Run: headless pygame with SDL's dummy video driver; simulated clock (each Clock.tick advances the game by its frame time, no real sleeping); random seed 0; keys injected as events and as key.get_pressed() state; no mouse input.
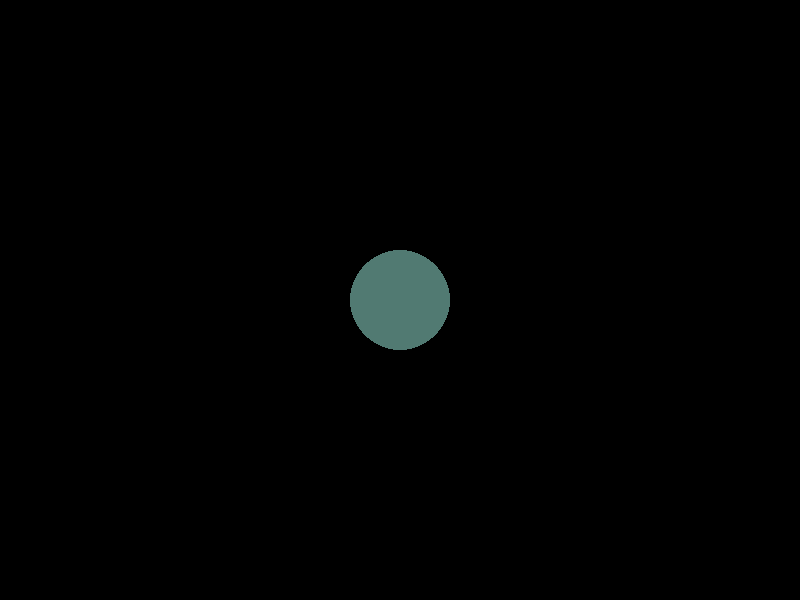
Frame 1 of 4 · flips 1–60 · no input
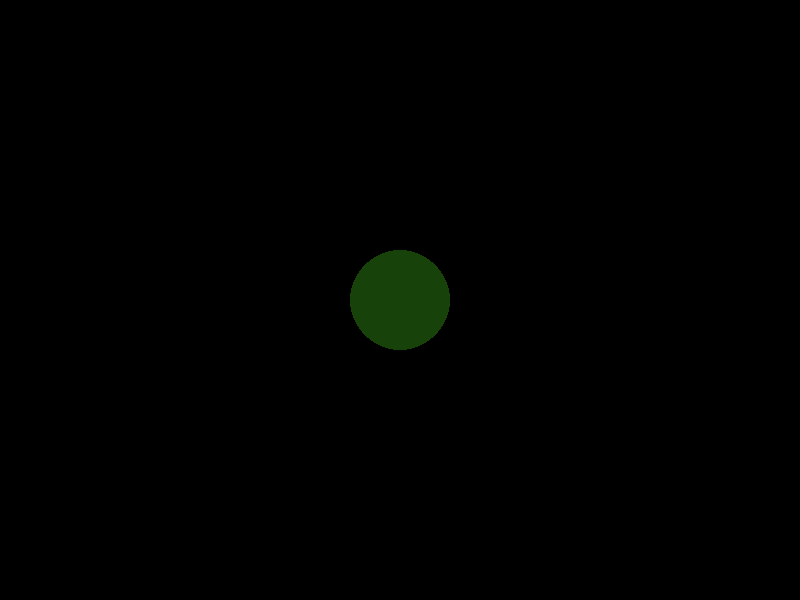
Frame 2 of 4 · flips 61–180 · tapped SPACE, RETURN · held RIGHT (→), D
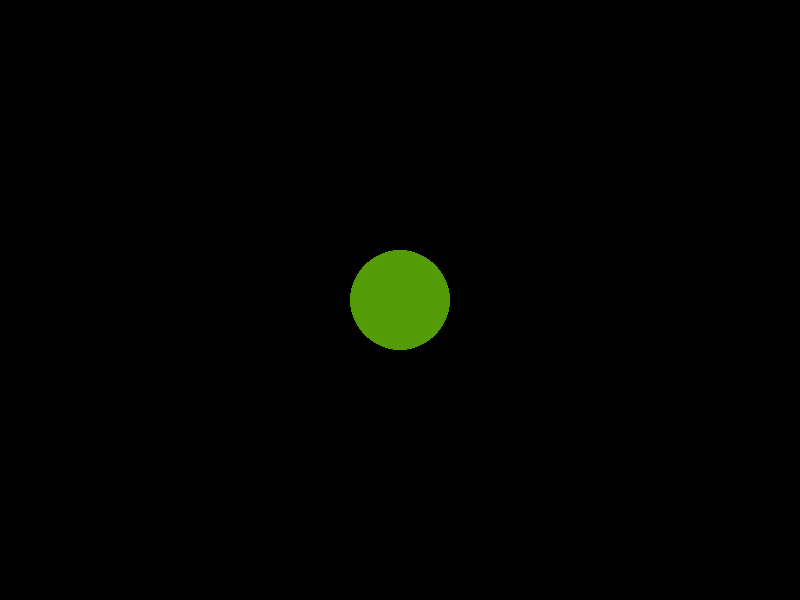
Frame 3 of 4 · flips 181–300 · held DOWN (↓), S
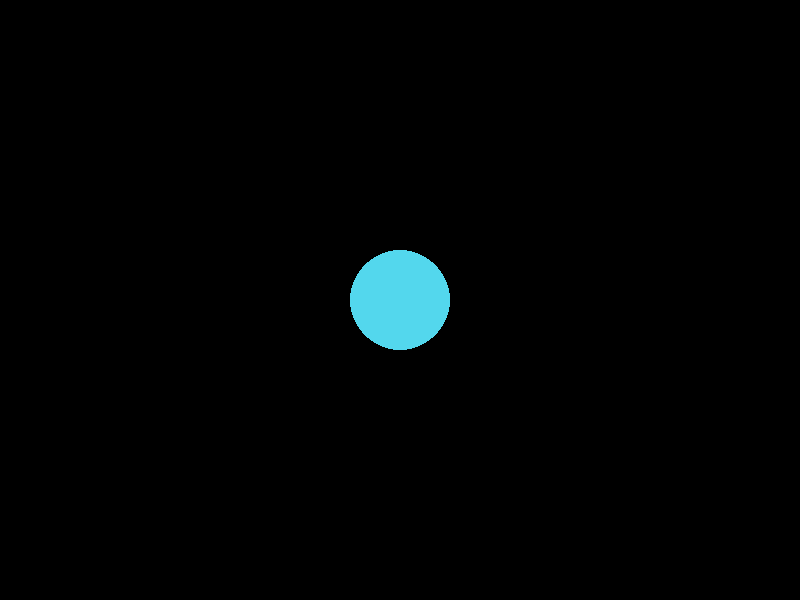
Frame 4 of 4 · flips 301–420 · held LEFT (←), A, UP (↑), W

The pygame program that drew these frames:

import pygame,random
pygame.init()
screen = pygame.display.set_mode([800,600])
FixedUpdate = True


while FixedUpdate:
     pygame.draw.circle(screen, (random.randint(0,255),random.randint(0,255),random.randint(0,255)), (400,300), 50)
     
     pygame.display.update()

     


     
     for key in pygame.event.get():
          if key.type == pygame.QUIT:
               FixedUpdate = False


pygame.quit()
